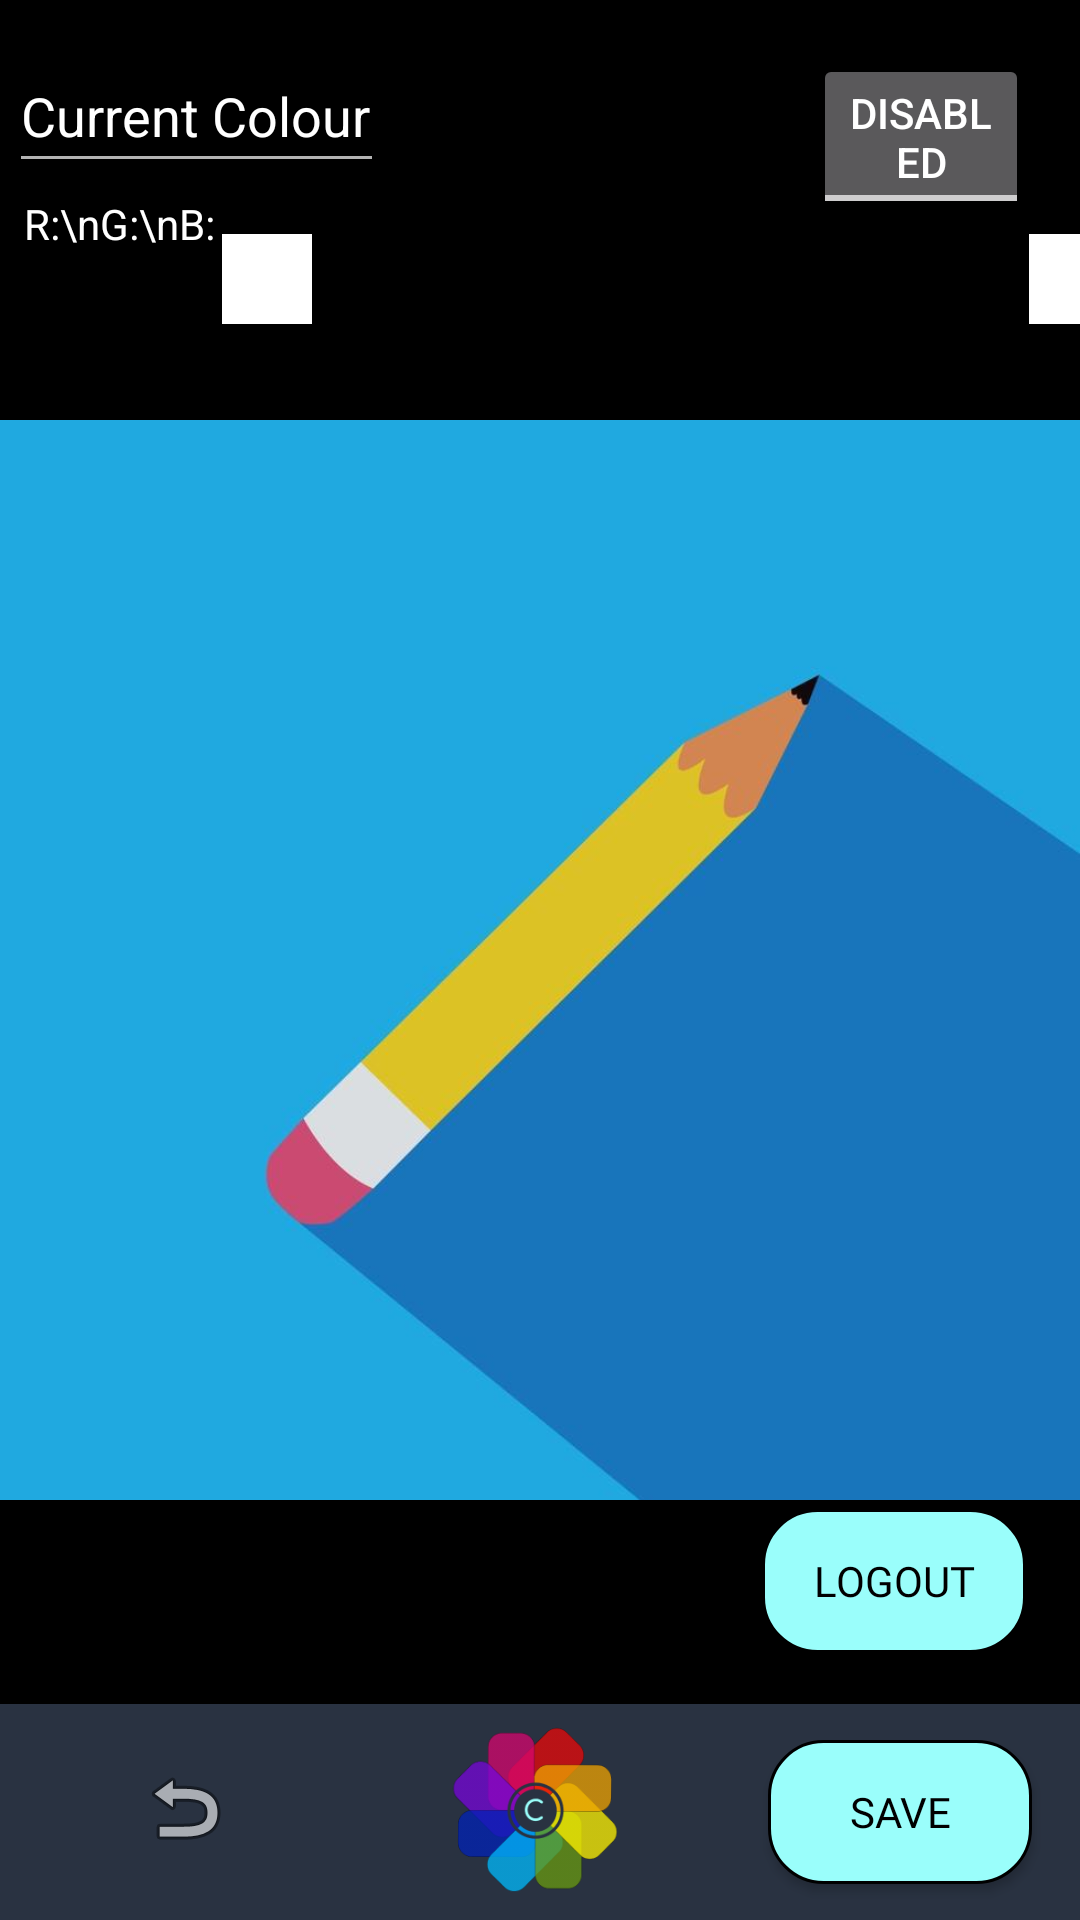

This screen was rendered from an Android layout file. Write that file and the resources it references.
<!-- AndroidManifest.xml: application theme Theme.CVisualizer -->
<!-- res/layout/activity_image_edit.xml -->
<?xml version="1.0" encoding="utf-8"?>
<RelativeLayout xmlns:android="http://schemas.android.com/apk/res/android"
    xmlns:app="http://schemas.android.com/apk/res-auto"
    xmlns:tools="http://schemas.android.com/tools"
    android:layout_width="match_parent"
    android:layout_height="match_parent"
    android:background="#293241"
    tools:context=".ImageEditActivity">

    <ImageView
        android:id="@+id/imageViewEdit"
        android:layout_width="match_parent"
        android:layout_height="706dp"
        android:layout_alignParentStart="true"
        android:layout_alignParentTop="true"
        android:layout_marginStart="0dp"
        android:layout_marginTop="0dp"
        android:background="@color/black"
        android:contentDescription="imageToEdit"
        app:srcCompat="@drawable/pencil" />

    <com.google.android.material.bottomappbar.BottomAppBar
        android:id="@+id/bottomAppBar"
        style="@style/Widget.MaterialComponents.BottomAppBar.Colored"
        android:layout_width="match_parent"
        android:layout_height="72dp"
        android:layout_alignParentStart="true"
        android:layout_alignParentBottom="true"
        android:layout_gravity="bottom"
        app:backgroundTint="#293241"
        tools:ignore="BottomAppBar" />

    <ImageButton
        android:id="@+id/resetButton"
        android:layout_width="63dp"
        android:layout_height="49dp"
        android:layout_alignParentStart="true"
        android:layout_alignParentBottom="true"
        android:layout_marginStart="30dp"
        android:layout_marginBottom="13dp"
        android:background="@android:color/transparent"
        app:srcCompat="@android:drawable/ic_menu_revert" />

    <ImageButton
        android:id="@+id/colorButton"
        android:layout_width="76dp"
        android:layout_height="66dp"
        android:layout_alignParentBottom="true"
        android:layout_centerHorizontal="true"
        android:layout_marginBottom="3dp"
        android:adjustViewBounds="true"
        android:background="@android:color/transparent"
        android:scaleType="centerInside"
        app:srcCompat="@drawable/cvis" />

    <Button
        android:id="@+id/saveButton"
        android:layout_width="wrap_content"
        android:layout_height="wrap_content"
        android:layout_alignParentEnd="true"
        android:layout_alignParentBottom="true"
        android:layout_marginEnd="16dp"
        android:layout_marginBottom="12dp"
        android:background="@drawable/teal_input"
        android:fontFamily="@font/roboto_medium"
        android:text="Save"
        android:textColor="@color/black" />


    <Button
        android:id="@+id/logout"
        android:layout_width="wrap_content"
        android:layout_height="wrap_content"
        android:layout_alignParentEnd="true"
        android:layout_alignParentBottom="true"
        android:layout_marginEnd="18dp"
        android:layout_marginBottom="89dp"
        android:background="@drawable/teal_input"
        android:fontFamily="@font/roboto_medium"
        android:text="Logout"
        android:textColor="@color/black" />

    <EditText
        android:id="@+id/currentColorText"
        android:layout_width="125dp"
        android:layout_height="wrap_content"
        android:layout_alignParentStart="true"
        android:layout_alignParentTop="true"
        android:layout_marginStart="3dp"
        android:layout_marginTop="13dp"
        android:ems="10"
        android:inputType="textPersonName"
        android:minHeight="48dp"
        android:text="Current Colour:" />

    <ImageView
        android:id="@+id/onScreenColor"
        android:layout_width="30dp"
        android:layout_height="30dp"
        android:layout_alignParentStart="true"
        android:layout_alignParentTop="true"
        android:layout_marginStart="74dp"
        android:layout_marginTop="78dp"
        android:background="@drawable/color_square" />

    <TextView
        android:id="@+id/rgbView"
        android:layout_width="wrap_content"
        android:layout_height="wrap_content"
        android:layout_alignParentStart="true"
        android:layout_alignParentTop="true"
        android:layout_marginStart="8dp"
        android:layout_marginTop="65dp"
        android:text="R:\nG:\nB:"
        android:textColor="#FFFFFF" />

    <ToggleButton
        android:id="@+id/enableButton"
        android:layout_width="wrap_content"
        android:layout_height="55dp"
        android:layout_alignParentTop="true"
        android:layout_alignParentEnd="true"
        android:layout_marginStart="271dp"
        android:layout_marginTop="18dp"
        android:layout_marginEnd="17dp"
        android:textOff="Disabled"
        android:textOn="Enabled" />

    <ImageView
        android:id="@+id/selectedColor"
        android:layout_width="30dp"
        android:layout_height="30dp"
        android:layout_alignParentStart="true"
        android:layout_alignParentTop="true"
        android:layout_marginStart="343dp"
        android:layout_marginTop="78dp"
        android:background="@drawable/color_square" />


</RelativeLayout>
<!-- resources referenced by this layout -->
<resources>
  <!-- drawable color_square (drawable) -->
  <?xml version="1.0" encoding="utf-8"?>
  <shape xmlns:android="http://schemas.android.com/apk/res/android" android:shape="rectangle" >
      <solid android:color="#FFFFFF"/>
  
  </shape>
  <!-- drawable cvis: png bitmap (drawable, 15315 bytes) -->
  <!-- drawable pencil: jpg bitmap (drawable, 10724 bytes) -->
  <!-- drawable teal_input (drawable) -->
  <?xml version="1.0" encoding="utf-8"?>
  <shape xmlns:android="http://schemas.android.com/apk/res/android">
  
      <solid
          android:color="#9AFEFB"
          />
      <stroke
          android:width="1dp"
          />
      <corners
          android:radius="18dp"
          />
  </shape>
  <style name="Theme.CVisualizer" parent="Theme.AppCompat.NoActionBar">
          
          <item name="colorPrimary">@color/purple_500</item>
          <item name="colorPrimaryVariant">@color/purple_700</item>
          <item name="colorOnPrimary">@color/white</item>
          
          <item name="colorSecondary">@color/teal_200</item>
          <item name="colorSecondaryVariant">@color/teal_700</item>
          <item name="colorOnSecondary">@color/black</item>
          
          
      </style>
  <!-- not gathered from this repository: default colours our renderer supplied (Android Studio template values) -->
  <color name="purple_500">#FF6200EE</color>
  <color name="purple_700">#FF3700B3</color>
  <color name="teal_200">#FF03DAC5</color>
  <color name="teal_700">#FF018786</color>
  <color name="black">#FF000000</color>
  <color name="white">#FFFFFFFF</color>
</resources>
